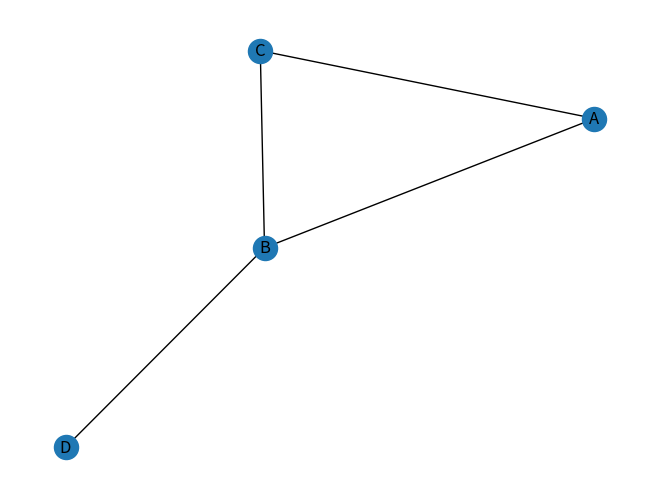

Recreate this plot in Python.
import numpy as np
import networkx as nx
import matplotlib.pyplot as plt

G = nx.Graph()
G.add_edges_from([(1,2),(2,3),(1,3),(2,4)])
labelmap = dict(zip(G.nodes(), ["A", "B", "C", "D"]))
nx.draw(G, labels=labelmap, with_labels=True)
plt.show()
